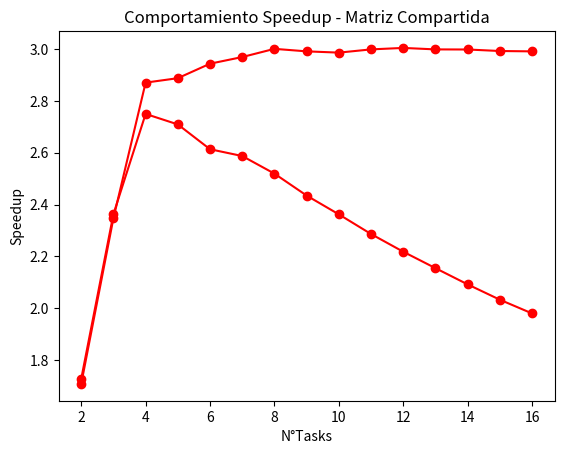

This chart was generated by the following Python code:
# Este código de Python se utiliza para crear los gráficos de Speedup de ambas soluciones

import matplotlib.pyplot as plt

# Datos para el eje y
y_data = [1.726401644, 2.362574453, 2.750048452, 2.709555934, 2.613687431, 2.587461859, 2.519443866, 2.434720152, 2.362154171, 2.286254163, 2.217824659, 2.154420555, 2.091687417, 2.032499023, 1.979548626]

# Datos para el eje x
x_data = [2, 3, 4, 5, 6, 7, 8, 9, 10, 11, 12, 13, 14, 15, 16]

# Crear el gráfico
plt.plot(x_data, y_data, marker='o', linestyle='-', color='red')

# Añadir etiquetas y título
plt.xlabel('N° Tasks')
plt.ylabel('Speedup ')
plt.title('Comportamiento Speedup - Matriz Privada')

# Mostrar el gráfico
plt.show()


# Nuevos datos para el eje y
y_data_nuevo = [1.707391991, 2.347111756, 2.870922573, 2.888087881, 2.944047333, 2.969741731, 3.001395138, 2.991685936, 2.986784492, 2.999274308, 3.00494495, 2.99923769, 2.998855536, 2.993011812, 2.991617624]

# Crear el gráfico
plt.plot(x_data, y_data_nuevo, marker='o', linestyle='-', color='red')

# Añadir etiquetas y título
plt.xlabel('N°Tasks')
plt.ylabel('Speedup')
plt.title('Comportamiento Speedup - Matriz Compartida')

# Mostrar el gráfico
plt.show()
